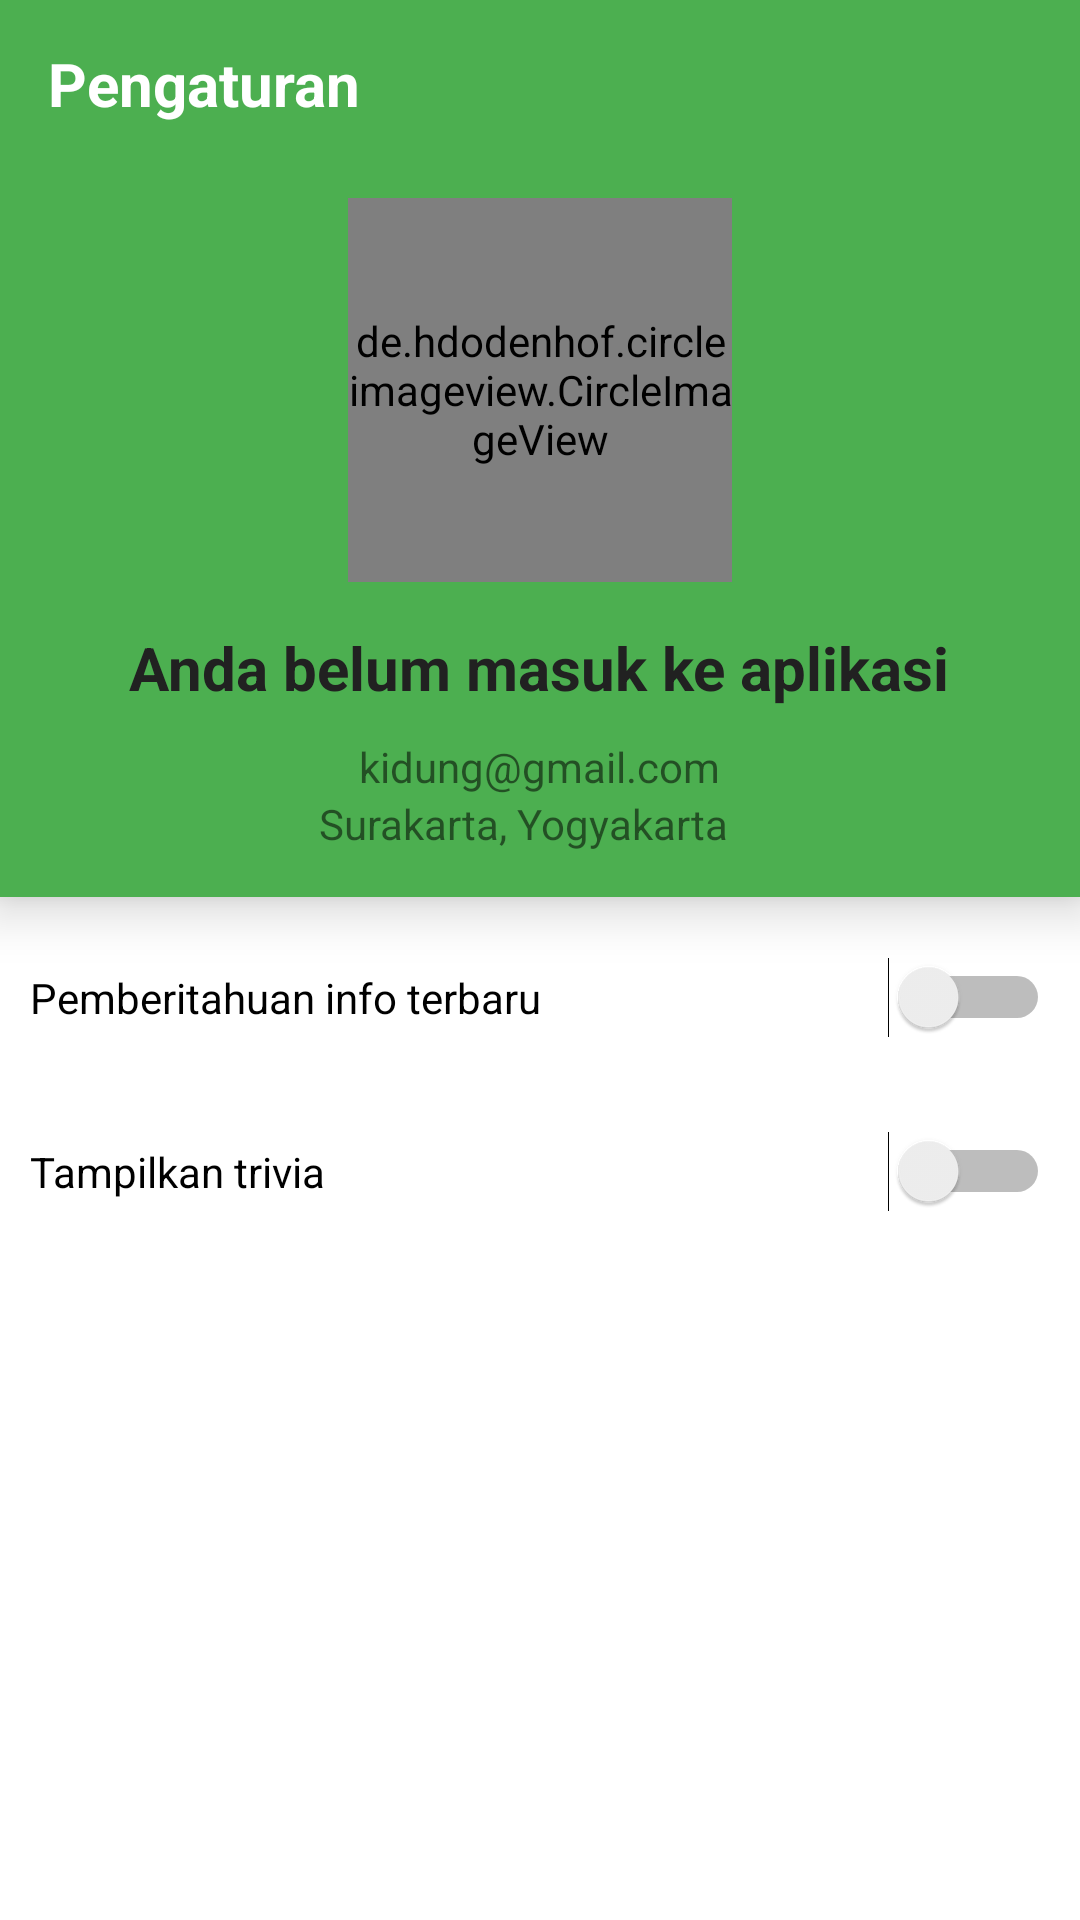

Here is an Android app screen rendered from its layout file. Give the layout XML and the strings, colors and styles it references.
<!-- AndroidManifest.xml: activity theme AppTheme.NoActionBar -->
<!-- res/layout/activity_pengaturan.xml -->
<?xml version="1.0" encoding="utf-8"?>
<LinearLayout
    xmlns:android="http://schemas.android.com/apk/res/android"
    xmlns:app="http://schemas.android.com/apk/res-auto"
    xmlns:tools="http://schemas.android.com/tools"
    android:layout_width="match_parent"
    android:layout_height="match_parent"
    android:orientation="vertical"
    android:focusableInTouchMode="true"
    tools:context="com.alfanthariq.tts.PengaturanActivity">

    <android.support.design.widget.AppBarLayout
        android:layout_width="match_parent"
        android:layout_height="wrap_content"
        android:theme="@style/AppTheme.AppBarOverlay"
        app:elevation="0dp">

        <android.support.v7.widget.Toolbar
            android:id="@+id/toolbar"
            android:layout_width="match_parent"
            android:layout_height="?attr/actionBarSize"
            android:background="?attr/colorPrimary"
            app:popupTheme="@style/AppTheme.PopupOverlay">

            <TextView
                android:layout_width="wrap_content"
                android:layout_height="wrap_content"
                android:text="@string/title_pengaturan"
                android:textStyle="bold"
                android:textColor="@color/colorWhite"
                android:textSize="20sp"
                android:id="@+id/toolbar_title" />
        </android.support.v7.widget.Toolbar>
    </android.support.design.widget.AppBarLayout>

    <ScrollView
        android:layout_width="match_parent"
        android:layout_height="match_parent"
        android:id="@+id/scroll">

        <LinearLayout
            android:layout_width="match_parent"
            android:layout_height="wrap_content"
            android:orientation="vertical">

            <LinearLayout
                android:layout_width="match_parent"
                android:layout_height="wrap_content"
                android:orientation="vertical"
                android:padding="10dp"
                android:background="@color/colorPrimary"
                android:elevation="10dp"
                android:id="@+id/linLayoutProfil">

                <de.hdodenhof.circleimageview.CircleImageView
                    xmlns:app="http://schemas.android.com/apk/res-auto"
                    android:id="@+id/profile_image"
                    android:layout_width="128dp"
                    android:layout_height="128dp"
                    android:layout_gravity="center_horizontal"
                    app:civ_border_width="5dp"
                    android:src="@drawable/user_default"
                    app:civ_border_color="@color/colorAccent"
                    android:foreground="@drawable/round_image_selector"
                    android:layout_marginBottom="5dp"
                    android:clickable="true"/>

                <EditText
                    android:layout_width="wrap_content"
                    android:layout_height="wrap_content"
                    android:text="@string/unlogin_name"
                    android:textSize="20sp"
                    android:textStyle="bold"
                    android:gravity="center"
                    android:theme="@style/EditTextTheme"
                    android:layout_gravity="center_horizontal"
                    android:id="@+id/etNama"
                    android:layout_marginBottom="3dp"/>

                <TextView
                    android:layout_width="wrap_content"
                    android:layout_height="wrap_content"
                    android:text="kidung@gmail.com"
                    android:textSize="14sp"
                    android:layout_gravity="center_horizontal"
                    android:id="@+id/tvEmail"/>

                <LinearLayout
                    android:layout_width="wrap_content"
                    android:layout_height="wrap_content"
                    android:orientation="horizontal"
                    android:id="@+id/linLayoutLoc"
                    android:layout_marginBottom="5dp"
                    android:layout_gravity="center_horizontal">

                    <TextView
                        android:layout_width="wrap_content"
                        android:layout_height="wrap_content"
                        android:text="Surakarta, Yogyakarta"
                        android:textSize="14sp"
                        android:layout_marginLeft="13dp"
                        android:layout_gravity="center_horizontal"
                        android:id="@+id/tvLocation"/>

                    <ImageView
                        android:layout_width="24dp"
                        android:layout_height="15dp"
                        android:layout_gravity="center_vertical|center_horizontal"
                        android:src="@drawable/edit"
                        android:tint="@color/colorAccent"
                        android:id="@+id/ivEditLoc"
                        android:clickable="true"
                        android:focusable="true"/>
                </LinearLayout>
            </LinearLayout>

            <LinearLayout
                android:layout_width="match_parent"
                android:layout_height="wrap_content"
                android:orientation="vertical"
                android:padding="10dp">

                <Switch
                    android:id="@+id/swAutoNotif"
                    android:layout_width="match_parent"
                    android:layout_height="wrap_content"
                    android:text="@string/auto_notif"
                    android:gravity="left|center_vertical"
                    android:layout_marginTop="10dp"
                    android:theme="@style/EditTextTheme"/>

                <RelativeLayout
                    android:layout_width="match_parent"
                    android:layout_height="wrap_content"
                    android:layout_centerVertical="true"
                    android:layout_marginTop="15dp">

                    <View
                        android:layout_width="match_parent"
                        android:layout_height="1dp"
                        android:layout_centerVertical="true"
                        android:layout_toLeftOf="@id/tvText"
                        android:background="@color/md_grey_500"
                        />

                    <View
                        android:layout_width="match_parent"
                        android:layout_height="1dp"
                        android:layout_centerVertical="true"
                        android:layout_toRightOf="@id/tvText"
                        android:background="@color/md_grey_500"
                        />
                </RelativeLayout>

                <Switch
                    android:id="@+id/swTrivia"
                    android:layout_width="match_parent"
                    android:layout_height="wrap_content"
                    android:text="@string/show_trivia"
                    android:theme="@style/EditTextTheme"
                    android:layout_marginTop="15dp"
                    android:gravity="left|center_vertical"/>
            </LinearLayout>
        </LinearLayout>
    </ScrollView>
</LinearLayout>
<!-- resources referenced by this layout -->
<resources>
  <color name="colorAccent">#FF5722</color>
  <color name="colorPrimary">#4CAF50</color>
  <color name="colorWhite">#FFFFFF</color>
  <!-- drawable round_image_selector (drawable) -->
  <?xml version="1.0" encoding="utf-8"?>
  <selector xmlns:android="http://schemas.android.com/apk/res/android">
      <item android:drawable="@drawable/circle"
          android:state_pressed="true"/>
      <item android:drawable="@android:color/transparent"/>
  </selector>
  <string name="auto_notif">Pemberitahuan info terbaru</string>
  <string name="show_trivia">Tampilkan trivia</string>
  
      //Guide
  <string name="title_pengaturan">Pengaturan</string>
  <string name="unlogin_name">Anda belum masuk ke aplikasi</string>
  <style name="AppTheme.AppBarOverlay" parent="ThemeOverlay.AppCompat.Dark.ActionBar" />
  <style name="AppTheme.PopupOverlay" parent="ThemeOverlay.AppCompat.Light" />
  <style name="EditTextTheme">
          
          <item name="colorControlNormal">@color/colorPrimary</item>
          <item name="colorControlActivated">@color/colorAccent</item>
          <item name="colorControlHighlight">@color/colorAccent</item>
          
      </style>
  <style name="AppTheme.NoActionBar">
          <item name="windowActionBar">false</item>
          <item name="windowNoTitle">true</item>
      </style>
  <!-- drawable circle (drawable) -->
  <?xml version="1.0" encoding="utf-8"?>
  <shape xmlns:android="http://schemas.android.com/apk/res/android"
      android:shape="oval">
      <solid android:color="@color/colorControlActivated"/>
  </shape>
  <color name="colorControlActivated">#C8E6C9</color>
</resources>
